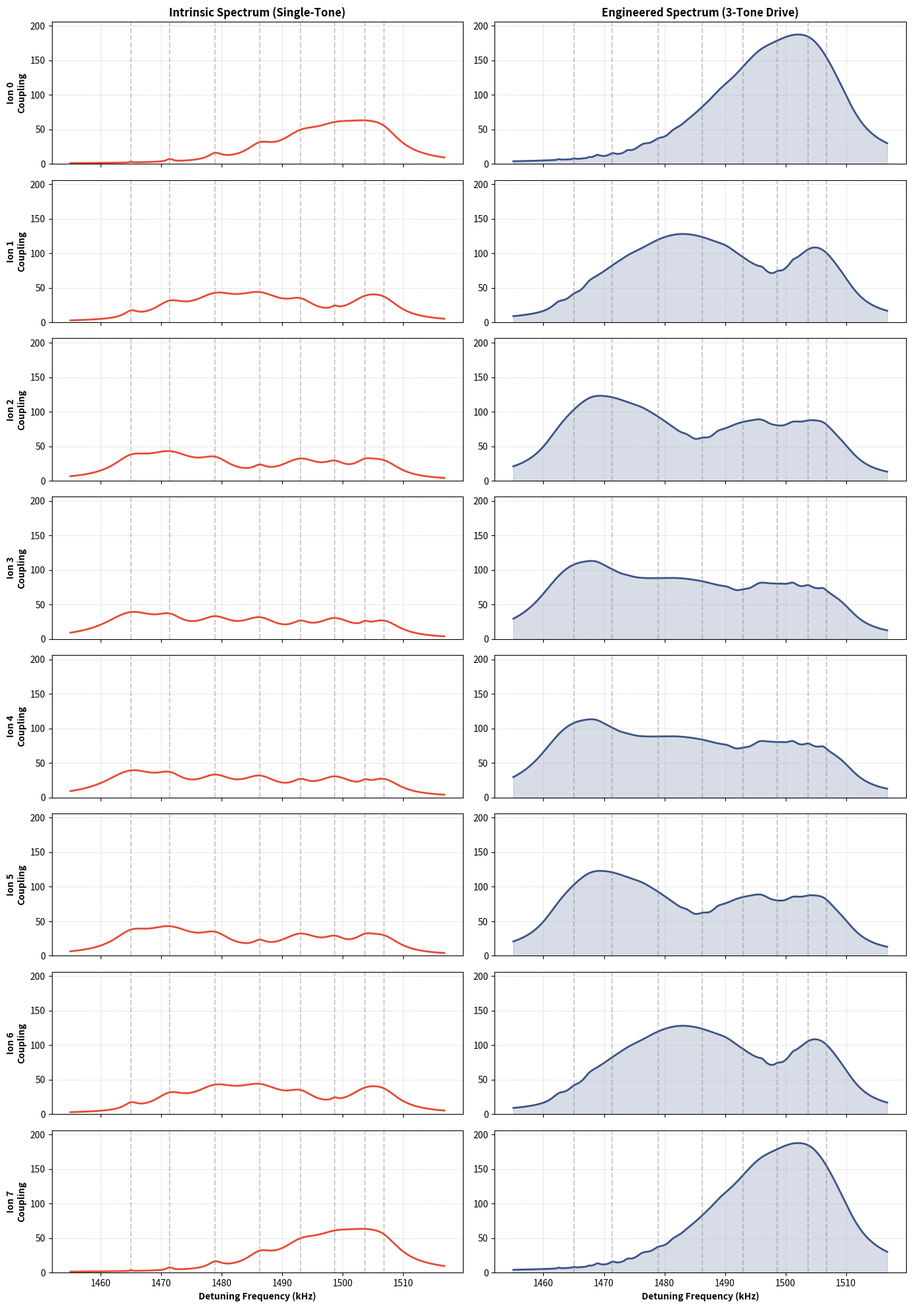

Python code for this plot:
import numpy as np
import matplotlib.pyplot as plt

# ==========================================
# 1. 用户控制台：核心参数与多频驱动设置
# ==========================================
# 填入你拟合好的离子间距 (um) 和质心频率 (kHz)
# 这里先用一组 8 离子的示例数据
dz_array = np.array([10.12, 8.87, 8.64, 8.65, 8.64, 8.87, 10.12]) 
f_com_kHz = 1506.8 

# --- 多频激光 (Multi-Tone) 设置 ---
# 1. 设置你想驱动的频率数量和相对失谐量 (单位: kHz)
# 例如 [-2.5, 0.0, 2.5] 代表三频，分别偏移 -2.5kHz, 0kHz, +2.5kHz
custom_freq_shifts = [-2.5, 0.0, 2.5] 

# 2. 是否开启“总功率守恒”？
# True  = 所有 Tone 平分总激光功率 (峰值和单频接近，用于对比噪音带形状)
# False = 每个 Tone 都满功率打入 (总耦合强度会成倍增加，如 3 Tone 约等于 3 倍强度)
power_conservation = False 

# ==========================================
# 2. 提取模式频率与本征矢量 b_jk
# ==========================================
def collective_mode(omx_kHz, dz):
    num = len(dz) + 1
    z = np.zeros(num)
    for i in range(num - 1):
        z[i+1] = z[i] + dz[i]
    L = len(z)
    rinv3 = np.abs(np.reshape(z, (1, -1)) - np.reshape(z, (-1, 1)))
    np.fill_diagonal(rinv3, 1) 
    rinv3 = 1 / rinv3**3
    np.fill_diagonal(rinv3, 0)
    coef = 9e9 * 1.602e-19**2 / 171 / 1.66e-27 / 1e-6**3 / 1e3**2
    V = coef * rinv3
    V[range(L), range(L)] = -np.sum(V, axis=1) + omx_kHz**2
    E, b_jk = np.linalg.eigh(V)
    return np.sqrt(np.maximum(E, 1e-10)), b_jk

omx_rad = 2 * np.pi * f_com_kHz 
nu_kHz_rad, b_matrix = collective_mode(omx_rad, dz_array)

L = len(dz_array) + 1 # 离子总数
f_k_array = nu_kHz_rad / (2 * np.pi) # 转回纯频率 kHz
g_val = 2 * np.pi * 6.67 # 基准耦合

# ==========================================
# 3. 向量化的耦合强度计算公式
# ==========================================
def calc_coupling_strength(detuning_array, b_k_ion, f_k_arr, f_com, g, shift_frq=0):
    cs = np.zeros_like(detuning_array)
    for j in range(len(f_k_arr)):
        # 计算有效 Rabi 频率
        omega_eff = np.sqrt(f_com / (f_com + f_k_arr[j])) * (2 * g * b_k_ion[j])
        # 向量化计算 delta
        delta = 2 * np.pi * (f_k_arr[j] - (detuning_array - shift_frq))
        
        num = np.abs(omega_eff)**3
        den = omega_eff**2 + delta**2
        cs += np.abs(num / den)
    return cs

# ==========================================
# 4. 构造扫描区间与驱动参数
# ==========================================
k_points = 2000
detune = np.linspace(f_k_array[0] - 10, f_k_array[-1] + 10, k_points)

# 预分配存储空间
cs_single_all = np.zeros((L, k_points))
cs_multi_all  = np.zeros((L, k_points))

# 计算功率缩放因子
power_factor = len(custom_freq_shifts) if power_conservation else 1.0

# 遍历每个离子计算频谱
for ion_idx in range(L):
    b_k_ion = b_matrix[ion_idx, :] # 提取当前离子的本征矢量，表示该离子在各模式的参与度
    
    # 单频驱动 (Intrinsic)
    cs_single_all[ion_idx, :] = calc_coupling_strength(detune, b_k_ion, f_k_array, f_com_kHz, g_val, shift_frq=0)
    
    # 多频驱动叠加 (Engineered)
    for shift in custom_freq_shifts:
        cs_multi_all[ion_idx, :] += calc_coupling_strength(
            detune, b_k_ion, f_k_array, f_com_kHz, g_val, shift_frq=shift
        ) / power_factor

# ==========================================
# 5. 动态比例排版作图 (L行 x 2列)
# ==========================================
plt.rcParams.update({'font.family': 'sans-serif', 'font.size': 10})
# 动态调整图片高度，确保无论多少个离子都不会挤在一起
fig, axs = plt.subplots(L, 2, figsize=(14, 2.5 * L), dpi=120, sharex=True)

# 统一 Y 轴量程，方便直观对比所有离子
y_max = max(np.max(cs_single_all), np.max(cs_multi_all)) * 1.1

for ion_idx in range(L):
    # --- 左列：单频激光 ---
    ax_left = axs[ion_idx, 0] if L > 1 else axs[0]
    ax_left.plot(detune, cs_single_all[ion_idx], color='#E64B35', lw=2, label=f'Ion {ion_idx} Intrinsic')
    ax_left.vlines(f_k_array, ymin=0, ymax=y_max, linestyles='dashed', colors='gray', alpha=0.4)
    ax_left.set_ylabel(f'Ion {ion_idx}\nCoupling', fontweight='bold')
    ax_left.set_ylim(0, y_max)
    ax_left.grid(True, linestyle=':', alpha=0.7)
    
    # 仅在首行和末行添加标题/标签
    if ion_idx == 0:
        ax_left.set_title('Intrinsic Spectrum (Single-Tone)', fontweight='bold')
    if ion_idx == L - 1:
        ax_left.set_xlabel('Detuning Frequency (kHz)', fontweight='bold')

    # --- 右列：多频激光 ---
    ax_right = axs[ion_idx, 1] if L > 1 else axs[1]
    ax_right.plot(detune, cs_multi_all[ion_idx], color='#3C5488', lw=2, label=f'Ion {ion_idx} Engineered')
    ax_right.fill_between(detune, 0, cs_multi_all[ion_idx], color='#3C5488', alpha=0.2)
    ax_right.vlines(f_k_array, ymin=0, ymax=y_max, linestyles='dashed', colors='gray', alpha=0.4)
    ax_right.set_ylim(0, y_max)
    ax_right.grid(True, linestyle=':', alpha=0.7)
    
    if ion_idx == 0:
        tone_str = f'{len(custom_freq_shifts)}-Tone Drive'
        ax_right.set_title(f'Engineered Spectrum ({tone_str})', fontweight='bold')
    if ion_idx == L - 1:
        ax_right.set_xlabel('Detuning Frequency (kHz)', fontweight='bold')

plt.tight_layout()
plt.show()
